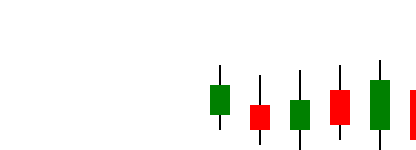
t = 0.00 s
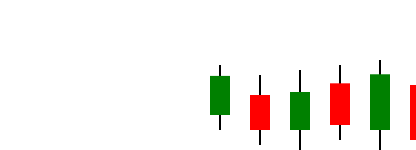
t = 0.67 s
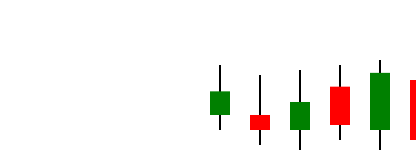
t = 1.33 s
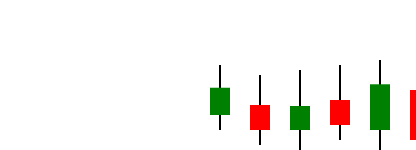
t = 2.00 s
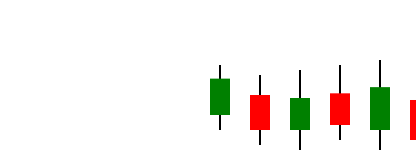
t = 2.67 s
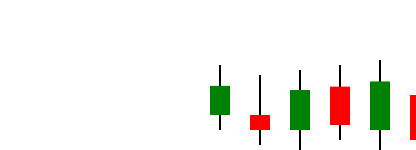
t = 3.33 s

The animated SVG that drew these frames (rendered in a browser with its animation timeline set to each time). Animation: 14 SMIL elements (animate=14); one cycle of 4.00 s, repeats indefinitely.

<svg width="700" height="100%" xmlns="http://www.w3.org/2000/svg" style="background: transparent;">
  <g id="candlestick-group" transform="translate(50, 50)">
    
    <!-- Candlestick 5 -->
    <g transform="translate(160, 0)">
      <line x1="10" x2="10" y1="15" y2="80" stroke="black" stroke-width="2" />
      <rect x="0" y="35" width="20" height="30" fill="green">
        <animate attributeName="y" values="35;25;45;35" dur="2.2s" repeatCount="indefinite" />
        <animate attributeName="height" values="30;40;20;30" dur="2.2s" repeatCount="indefinite" />
      </rect>
    </g>
    <!-- Candlestick 6 -->
    <g transform="translate(200, 0)">
      <line x1="10" x2="10" y1="25" y2="95" stroke="black" stroke-width="2" />
      <rect x="0" y="55" width="20" height="25" fill="red">
        <animate attributeName="y" values="55;45;65;55" dur="2s" repeatCount="indefinite" />
        <animate attributeName="height" values="25;35;15;25" dur="2s" repeatCount="indefinite" />
      </rect>
    </g>
    <!-- Candlestick 7 -->
    <g transform="translate(240, 0)">
      <line x1="10" x2="10" y1="20" y2="100" stroke="black" stroke-width="2" />
      <rect x="0" y="50" width="20" height="30" fill="green">
        <animate attributeName="y" values="50;40;60;50" dur="2.5s" repeatCount="indefinite" />
        <animate attributeName="height" values="30;40;20;30" dur="2.5s" repeatCount="indefinite" />
      </rect>
    </g>
    <!-- Candlestick 8 -->
    <g transform="translate(280, 0)">
      <line x1="10" x2="10" y1="15" y2="90" stroke="black" stroke-width="2" />
      <rect x="0" y="40" width="20" height="35" fill="red">
        <animate attributeName="y" values="40;30;50;40" dur="3s" repeatCount="indefinite" />
        <animate attributeName="height" values="35;45;25;35" dur="3s" repeatCount="indefinite" />
      </rect>
    </g>
    <!-- Candlestick 9 -->
    <g transform="translate(320, 0)">
      <line x1="10" x2="10" y1="10" y2="100" stroke="black" stroke-width="2" />
      <rect x="0" y="30" width="20" height="50" fill="green">
        <animate attributeName="y" values="30;20;40;30" dur="3.5s" repeatCount="indefinite" />
        <animate attributeName="height" values="50;60;40;50" dur="3.5s" repeatCount="indefinite" />
      </rect>
    </g>
    <!-- Candlestick 10 -->
    <g transform="translate(360, 0)">
      <line x1="10" x2="10" y1="20" y2="110" stroke="black" stroke-width="2" />
      <rect x="0" y="40" width="20" height="50" fill="red">
        <animate attributeName="y" values="40;30;50;40" dur="4s" repeatCount="indefinite" />
        <animate attributeName="height" values="50;60;40;50" dur="4s" repeatCount="indefinite" />
      </rect>
    </g>
    <!-- Candlestick 11 -->
    <g transform="translate(400, 0)">
      <line x1="10" x2="10" y1="25" y2="120" stroke="black" stroke-width="2" />
      <rect x="0" y="50" width="20" height="40" fill="green">
        <animate attributeName="y" values="50;40;60;50" dur="3.8s" repeatCount="indefinite" />
        <animate attributeName="height" values="40;50;30;40" dur="3.8s" repeatCount="indefinite" />
      </rect>
    </g>
  </g>
</svg>
